The GitHub repository natalio123/AstroPlanetClassifier contains a labelled image folder "dataset" with 7 categories: Jupiter, Mars, merkurius, neptunus, Saturn, Uranus, Venus. Examples follow, each with its label.

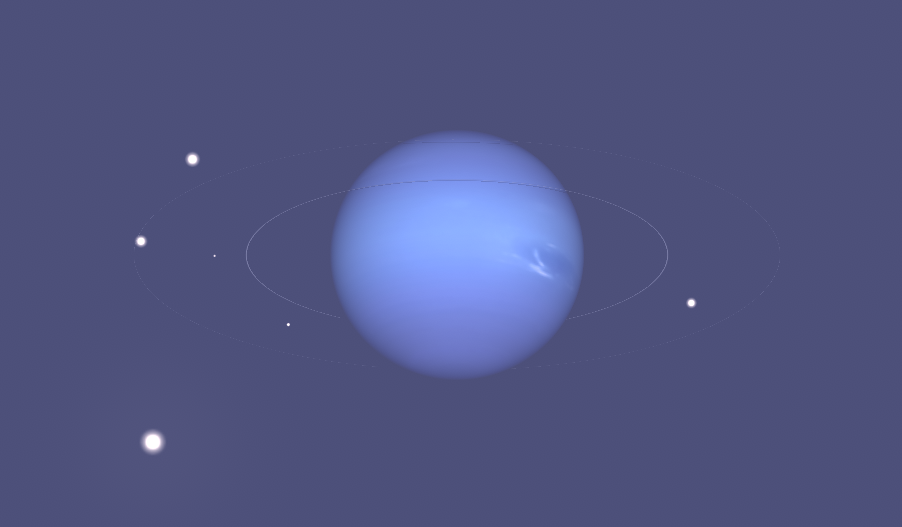
Label: neptunus

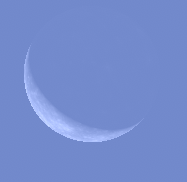
Label: merkurius

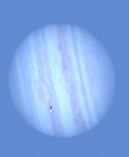
Label: Jupiter

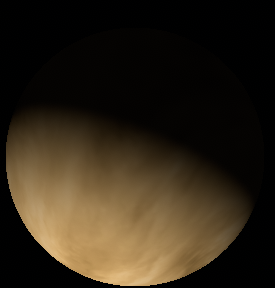
Label: Venus

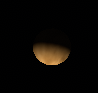
Label: Venus

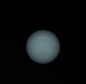
Label: Uranus
